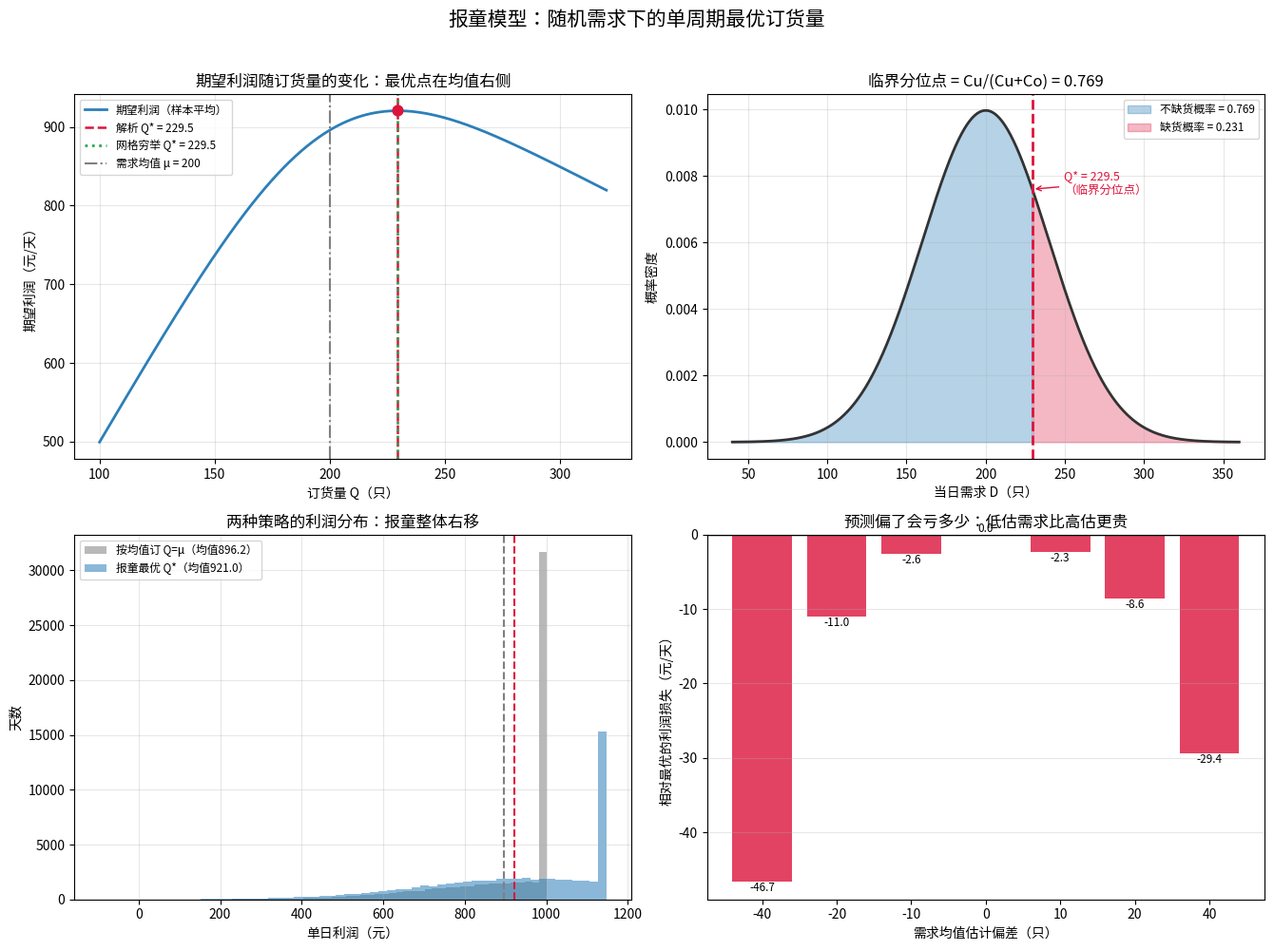

Here is the Python script that generated this plot: (Note: this script raises an exception after producing the figure.)
# -*- coding: utf-8 -*-
"""
subject: mathematical-modeling
level: L6 优化模型 / 随机优化（报童模型 Newsvendor）
anchor: Day27 - 报童模型与报童临界分位点（接 Day26 LP 对偶影子价格、Day18 MDP 随机优化）
goal: 用一道"每天订多少份报纸/备多少货"的真实决策，讲清随机需求下的单周期最优订货量
      —— 关键不是预测需求均值，而是算出一个【临界分位点】，并用四种独立方法交叉验证：
      (1) 解析公式 F(Q*) = Cu/(Cu+Co)
      (2) 网格穷举期望利润最大值
      (3) 蒙特卡洛仿真验证（大样本收敛到解析值）
      (4) 边际分析（多订一份的期望收益 = 0 的临界点）
      再回答决策者真正关心的追问：需求预测错了会亏多少？服务水平该定多高？

运行：cd /home/ubuntu/Note && ./.venv/bin/python "Mathematical_Modeling/08 - Python/daily/2026-09-25/newsvendor_stochastic.py"
"""

import os
import numpy as np
import matplotlib
matplotlib.use("Agg")
import matplotlib.pyplot as plt
from scipy.stats import norm

# ----------------------------------------------------------------------------
# 中文字体注册（避免图里中文乱码）
# ----------------------------------------------------------------------------
from matplotlib import font_manager


def register_cjk_font():
    candidates = [
        "/usr/share/fonts/opentype/noto/NotoSansCJK-Regular.ttc",
        "/usr/share/fonts/opentype/noto/NotoSansCJKsc-Regular.otf",
        "/usr/share/fonts/truetype/wqy/wqy-zenhei.ttc",
        "/usr/share/fonts/truetype/wqy/wqy-microhei.ttc",
    ]
    for path in candidates:
        if os.path.exists(path):
            try:
                font_manager.fontManager.addfont(path)
                name = font_manager.FontProperties(fname=path).get_name()
                plt.rcParams["font.sans-serif"] = [name] + plt.rcParams.get(
                    "font.sans-serif", []
                )
                plt.rcParams["axes.unicode_minus"] = False
                return name
            except Exception:
                continue
    plt.rcParams["axes.unicode_minus"] = False
    return None


CJK = register_cjk_font()

rng = np.random.default_rng(20260925)

# ----------------------------------------------------------------------------
# 真实决策背景：一家社区面包店，每天清晨要决定烤多少只"当日限定可颂"
#   - 每只售价 p 元；未卖完的当晚只能当隔夜货折价清仓（残值 s 元/只）
#   - 每只成本 c 元；缺货（客人来了没货）损失的边际利润即缺货成本 Cu
#   - 当日需求 D 随机，历史经验服从正态 N(mu, sigma^2)
# 决策：每天烤多少只 Q，使【期望利润】最大
# ----------------------------------------------------------------------------
P_PRICE = 8.0      # 售价（元/只）
C_COST = 3.0       # 成本（元/只）
S_SALVAGE = 1.5    # 隔夜清仓残值（元/只）
MU = 200.0         # 需求均值（只/天）
SIGMA = 40.0       # 需求标准差（只/天）

CU = P_PRICE - C_COST              # 缺货成本（少赚的边际利润）= 5.0
CO = C_COST - S_SALVAGE            # 过剩成本（多烤一只的净损失）= 1.5
CRITICAL_RATIO = CU / (CU + CO)    # 临界分位点 = 0.7692...


# ----------------------------------------------------------------------------
# 方法 1：解析解 —— 正态需求下 Q* = mu + sigma * z_{CR}
# ----------------------------------------------------------------------------
def analytical_optimal():
    z = norm.ppf(CRITICAL_RATIO)
    q_star = MU + SIGMA * z
    # 解析期望利润（正态版：E[profit] = p*mu - c*Q - (p-s)*E[过剩] + 缺货... 用报童标准公式）
    # 用标准报童利润函数便于与数值法统一：profit(Q,D) = p*min(Q,D) + s*max(Q-D,0) - c*Q
    exp_profit = expected_profit_analytic(q_star)
    return q_star, z, exp_profit


def expected_profit_analytic(q):
    """正态需求下报童模型期望利润的闭式表达。"""
    z = (q - MU) / SIGMA
    phi = norm.pdf(z)
    Phi = norm.cdf(z)
    # 期望销量 = mu*Phi(z) ... 用标准报童公式：
    # E[sales] = mu - sigma*L(z)，其中 L(z)=phi(z) - z*(1-Phi(z)) 是标准正态损失函数
    loss = phi - z * (1.0 - Phi)
    exp_sales = MU - SIGMA * loss
    # 期望过剩 = q - 期望销量
    exp_excess = q - exp_sales
    return P_PRICE * exp_sales + S_SALVAGE * exp_excess - C_COST * q


# ----------------------------------------------------------------------------
# 方法 2：网格穷举 —— 直接对 Q 网格算期望利润取最大
# ----------------------------------------------------------------------------
def expected_profit_grid(q, D_samples):
    """给定大量需求样本，用样本平均逼近期望利润。"""
    sales = np.minimum(q, D_samples)
    excess = np.maximum(q - D_samples, 0.0)
    return np.mean(P_PRICE * sales + S_SALVAGE * excess - C_COST * q)


def grid_search(q_lo=100, q_hi=320, step=0.5, n_samples=400000):
    D_samples = rng.normal(MU, SIGMA, size=n_samples)
    qs = np.arange(q_lo, q_hi + step, step)
    # 向量化：对每个 q 批量算（内存友好，分块遍历 q）
    profits = np.array([expected_profit_grid(q, D_samples) for q in qs])
    idx = int(np.argmax(profits))
    return qs[idx], profits[idx], qs, profits, D_samples


# ----------------------------------------------------------------------------
# 方法 3：边际分析 —— "再多烤一只"的期望净收益 = 0 的临界点
#   多烤第 Q 只：以 P(D >= Q) 概率被正常卖出（多赚 Cu）
#                以 P(D <  Q) 概率沦为过剩（倒亏 Co）
#   期望边际收益 = Cu*P(D>=Q) - Co*P(D<Q) = 0  =>  P(D<Q) = Cu/(Cu+Co)
# ----------------------------------------------------------------------------
def marginal_analysis():
    # P(D < Q) = CR  =>  Q = mu + sigma*z_{CR}（与解析解一致，此处用数值二分验证）
    lo, hi = MU - 5 * SIGMA, MU + 5 * SIGMA
    for _ in range(200):
        mid = 0.5 * (lo + hi)
        if norm.cdf((mid - MU) / SIGMA) < CRITICAL_RATIO:
            lo = mid
        else:
            hi = mid
    q_star = 0.5 * (lo + hi)
    return q_star


# ----------------------------------------------------------------------------
# 方法 4：蒙特卡洛仿真 —— 用 Q* 实际"经营"多天，看平均利润是否逼近解析值
# ----------------------------------------------------------------------------
def simulate_policy(q, n_days=200000, seed=None):
    r = np.random.default_rng(seed if seed is not None else 12345)
    D = r.normal(MU, SIGMA, size=n_days)
    D = np.maximum(D, 0.0)
    sales = np.minimum(q, D)
    excess = np.maximum(q - D, 0.0)
    profit = P_PRICE * sales + S_SALVAGE * excess - C_COST * q
    return profit.mean(), profit.std(), (sales < q).mean()  # 平均利润/波动/缺货率


# ----------------------------------------------------------------------------
# 方法 5：需求预测错了会亏多少？—— 均值/标准差估计偏差的敏感性
# ----------------------------------------------------------------------------
def sensitivity_to_forecast_error():
    """假设我们把 mu/sigma 估偏了，但没发现，仍按错的参数订货，真实世界却不偏。
    计算"利润损失"——回答决策者："需求预测不准，代价有多大？" """
    true_mu, true_sigma = MU, SIGMA
    q_true = analytical_optimal()[0]
    rows = []
    # 均值估偏
    for bias in [-40, -20, -10, 0, 10, 20, 40]:
        mu_hat = true_mu + bias
        z = norm.ppf(CRITICAL_RATIO)
        q_hat = mu_hat + true_sigma * z
        # 真实期望利润（用真实分布算）
        loss = norm.pdf((q_hat - true_mu) / true_sigma) - (
            (q_hat - true_mu) / true_sigma
        ) * (1 - norm.cdf((q_hat - true_mu) / true_sigma))
        exp_sales = true_mu - true_sigma * loss
        exp_excess = q_hat - exp_sales
        profit = P_PRICE * exp_sales + S_SALVAGE * exp_excess - C_COST * q_hat
        rows.append((bias, q_hat, profit))
    return q_true, rows


def sensitivity_to_sigma():
    """需求波动 sigma 估偏的代价。"""
    true_mu, true_sigma = MU, SIGMA
    rows = []
    z = norm.ppf(CRITICAL_RATIO)
    for sig_hat in [20, 30, 40, 50, 60, 80]:
        q_hat = true_mu + sig_hat * z
        loss = norm.pdf((q_hat - true_mu) / true_sigma) - (
            (q_hat - true_mu) / true_sigma
        ) * (1 - norm.cdf((q_hat - true_mu) / true_sigma))
        exp_sales = true_mu - true_sigma * loss
        exp_excess = q_hat - exp_sales
        profit = P_PRICE * exp_sales + S_SALVAGE * exp_excess - C_COST * q_hat
        rows.append((sig_hat, q_hat, profit))
    return rows


# ----------------------------------------------------------------------------
# 主流程
# ----------------------------------------------------------------------------
def main():
    print("=" * 78)
    print("报童模型（Newsvendor）—— 每天该烤多少只可颂？")
    print("=" * 78)
    print(f"售价 p={P_PRICE}  成本 c={C_COST}  残值 s={S_SALVAGE}")
    print(f"缺货成本 Cu=p-c={CU}   过剩成本 Co=c-s={CO}")
    print(f"临界分位点 Cu/(Cu+Co) = {CRITICAL_RATIO:.4f}")
    print(f"需求 ~ N(mu={MU}, sigma={SIGMA})")
    print()

    # --- 方法1 解析 ---
    q_ana, z_ana, profit_ana = analytical_optimal()
    print("[方法1 解析解]  Q* = mu + sigma*z = "
          f"{MU} + {SIGMA}*{z_ana:.4f} = {q_ana:.3f} 只")
    print(f"              解析期望利润 = {profit_ana:.3f} 元/天")

    # --- 方法2 网格穷举 ---
    q_grid, profit_grid, qs, profits, D_samples = grid_search()
    print(f"[方法2 网格穷举] Q* = {q_grid:.2f} 只（步长 0.5），"
          f"样本期望利润 = {profit_grid:.3f} 元/天")

    # --- 方法3 边际分析 ---
    q_marg = marginal_analysis()
    print(f"[方法3 边际分析] 多订一只期望收益=0 的临界点 Q* = {q_marg:.3f} 只")

    # --- 方法4 蒙特卡洛 ---
    np.random.seed(7)
    sim_profit, sim_std, stockout_rate = simulate_policy(q_ana, n_days=300000, seed=99)
    print(f"[方法4 蒙特卡洛] 按 Q*={q_ana:.2f} 经营 30 万天："
          f"平均利润 {sim_profit:.3f} ± {sim_std:.2f} 元，缺货率 {stockout_rate:.2%}")

    # --- 朴素对照：按均值订货 ---
    prof_mean, _, sr_mean = simulate_policy(MU, n_days=300000, seed=99)
    print(f"[朴素对照] 若只按需求均值订 Q=mu={MU:.0f}：平均利润 {prof_mean:.3f} 元，"
          f"缺货率 {sr_mean:.2%}")
    print(f"           → 拍脑袋按均值订货，每天少赚 {sim_profit - prof_mean:.3f} 元 "
          f"（{(sim_profit - prof_mean) / prof_mean:.2%}）")

    # --- 敏感性 ---
    q_true, rows_mu = sensitivity_to_forecast_error()
    print()
    print("[敏感性A] 需求均值估偏的代价（仍按错参数订货，真实分布不变）：")
    for bias, q_hat, profit in rows_mu:
        tag = "  <- 正确" if bias == 0 else ""
        print(f"  mu 估偏 {bias:+3d}  → 订 {q_hat:6.2f} 只，真实期望利润 {profit:8.3f} 元{tag}")

    rows_sig = sensitivity_to_sigma()
    print("[敏感性B] 需求波动 sigma 估偏的代价：")
    for sig_hat, q_hat, profit in rows_sig:
        tag = "  <- 正确" if abs(sig_hat - SIGMA) < 1e-9 else ""
        print(f"  sigma 估为 {sig_hat:4.0f}  → 订 {q_hat:6.2f} 只，真实期望利润 {profit:8.3f} 元{tag}")

    # 服务水平
    service_level = norm.cdf((q_ana - MU) / SIGMA)
    print()
    print(f"[服务水平] Q* 对应不缺货概率 P(D<=Q*) = {service_level:.4f}"
          f"（= 临界分位点，这正是它名字的由来）")

    # --- 断言 ---
    assert abs(q_ana - q_grid) < 1.5, "解析解与网格穷举应一致"
    assert abs(q_ana - q_marg) < 0.5, "边际分析临界点应等于解析解"
    assert abs(sim_profit - profit_ana) < 3.0, "蒙特卡洛应逼近解析期望利润"
    assert sim_profit > prof_mean, "报童最优应优于按均值订货"
    assert abs(service_level - CRITICAL_RATIO) < 1e-9, "服务水平应等于临界分位点"
    assert q_ana > MU, "临界分位点>0.5 时应订得比均值多"
    print("\n>>> 全部断言通过 ✔")

    # ------------------------------------------------------------------
    # 画图
    # ------------------------------------------------------------------
    fig, axes = plt.subplots(2, 2, figsize=(13.5, 10))

    # 左上：期望利润随 Q 曲线 + 三种方法定位的 Q*
    ax = axes[0, 0]
    ax.plot(qs, profits, color="#2c7fb8", lw=2, label="期望利润（样本平均）")
    ax.axvline(q_ana, color="crimson", ls="--", lw=1.8,
               label=f"解析 Q* = {q_ana:.1f}")
    ax.axvline(q_grid, color="#31a354", ls=":", lw=2,
               label=f"网格穷举 Q* = {q_grid:.1f}")
    ax.axvline(MU, color="gray", ls="-.", lw=1.5,
               label=f"需求均值 μ = {MU:.0f}")
    ax.scatter([q_ana], [profit_ana], color="crimson", zorder=5, s=60)
    ax.set_xlabel("订货量 Q（只）")
    ax.set_ylabel("期望利润（元/天）")
    ax.set_title("期望利润随订货量的变化：最优点在均值右侧")
    ax.legend(fontsize=8.5)
    ax.grid(alpha=0.3)

    # 右上：需求分布 + 临界分位点（服务水平）
    ax = axes[0, 1]
    xs = np.linspace(MU - 4 * SIGMA, MU + 4 * SIGMA, 500)
    pdf = norm.pdf(xs, MU, SIGMA)
    ax.plot(xs, pdf, color="#333", lw=2)
    ax.fill_between(xs, pdf, where=(xs <= q_ana), color="#2c7fb8", alpha=0.35,
                    label=f"不缺货概率 = {service_level:.3f}")
    ax.fill_between(xs, pdf, where=(xs > q_ana), color="crimson", alpha=0.30,
                    label=f"缺货概率 = {1 - service_level:.3f}")
    ax.axvline(q_ana, color="crimson", ls="--", lw=2)
    ax.annotate(f"Q* = {q_ana:.1f}\n（临界分位点）",
                xy=(q_ana, norm.pdf(q_ana, MU, SIGMA)),
                xytext=(q_ana + 20, max(pdf) * 0.75),
                arrowprops=dict(arrowstyle="->", color="crimson"),
                fontsize=9, color="crimson")
    ax.set_xlabel("当日需求 D（只）")
    ax.set_ylabel("概率密度")
    ax.set_title(f"临界分位点 = Cu/(Cu+Co) = {CRITICAL_RATIO:.3f}")
    ax.legend(fontsize=8.5)
    ax.grid(alpha=0.3)

    # 左下：两种订货策略的利润分布（蒙特卡洛）
    ax = axes[1, 0]
    r = np.random.default_rng(2026)
    D = np.maximum(r.normal(MU, SIGMA, size=60000), 0.0)
    prof_star = P_PRICE * np.minimum(q_ana, D) + S_SALVAGE * np.maximum(q_ana - D, 0) - C_COST * q_ana
    prof_m = P_PRICE * np.minimum(MU, D) + S_SALVAGE * np.maximum(MU - D, 0) - C_COST * MU
    ax.hist(prof_m, bins=60, alpha=0.55, color="gray", label=f"按均值订 Q=μ（均值{prof_m.mean():.1f}）")
    ax.hist(prof_star, bins=60, alpha=0.55, color="#2c7fb8", label=f"报童最优 Q*（均值{prof_star.mean():.1f}）")
    ax.axvline(prof_m.mean(), color="gray", ls="--", lw=1.5)
    ax.axvline(prof_star.mean(), color="crimson", ls="--", lw=1.5)
    ax.set_xlabel("单日利润（元）")
    ax.set_ylabel("天数")
    ax.set_title("两种策略的利润分布：报童整体右移")
    ax.legend(fontsize=8.5)
    ax.grid(alpha=0.3)

    # 右下：敏感性——均值估偏的利润惩罚
    ax = axes[1, 1]
    biases = [r0[0] for r0 in rows_mu]
    penalties = [r0[2] - rows_mu[biases.index(0)][2] for r0 in rows_mu]
    colors = ["crimson" if b != 0 else "#31a354" for b in biases]
    ax.bar([str(b) for b in biases], penalties, color=colors, alpha=0.8)
    ax.axhline(0, color="black", lw=1)
    ax.set_xlabel("需求均值估计偏差（只）")
    ax.set_ylabel("相对最优的利润损失（元/天）")
    ax.set_title("预测偏了会亏多少：低估需求比高估更贵")
    for i, v in enumerate(penalties):
        ax.text(i, v, f"{v:.1f}", ha="center",
                va="bottom" if v >= 0 else "top", fontsize=8.5)
    ax.grid(alpha=0.3, axis="y")

    fig.suptitle("报童模型：随机需求下的单周期最优订货量", fontsize=15, y=0.995)
    fig.tight_layout(rect=[0, 0, 1, 0.98])

    out_png = os.path.join(os.path.dirname(os.path.abspath(__file__)),
                           "newsvendor_stochastic.png")
    fig.savefig(out_png, dpi=130)
    print(f"[图] 已保存到 {out_png}")
    if CJK:
        print(f"[字体] 使用中文字体: {CJK}")
    else:
        print("[字体] 警告：未找到中文字体，图中中文可能乱码")


if __name__ == "__main__":
    main()
